Image classification data set "images" (MIKIHERSHCOVITZ/ProductPrediction on GitHub). Class labels (6): cakes cupcakes snack cakes, candy, chips pretzels snacks, chocolate, cookies biscuits, popcorn peanuts seeds related snacks.

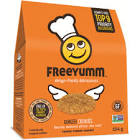
Label: cookies biscuits

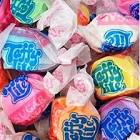
Label: candy

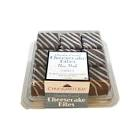
Label: cakes cupcakes snack cakes

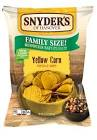
Label: chips pretzels snacks

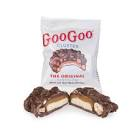
Label: chocolate

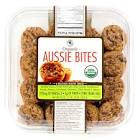
Label: popcorn peanuts seeds related snacks
